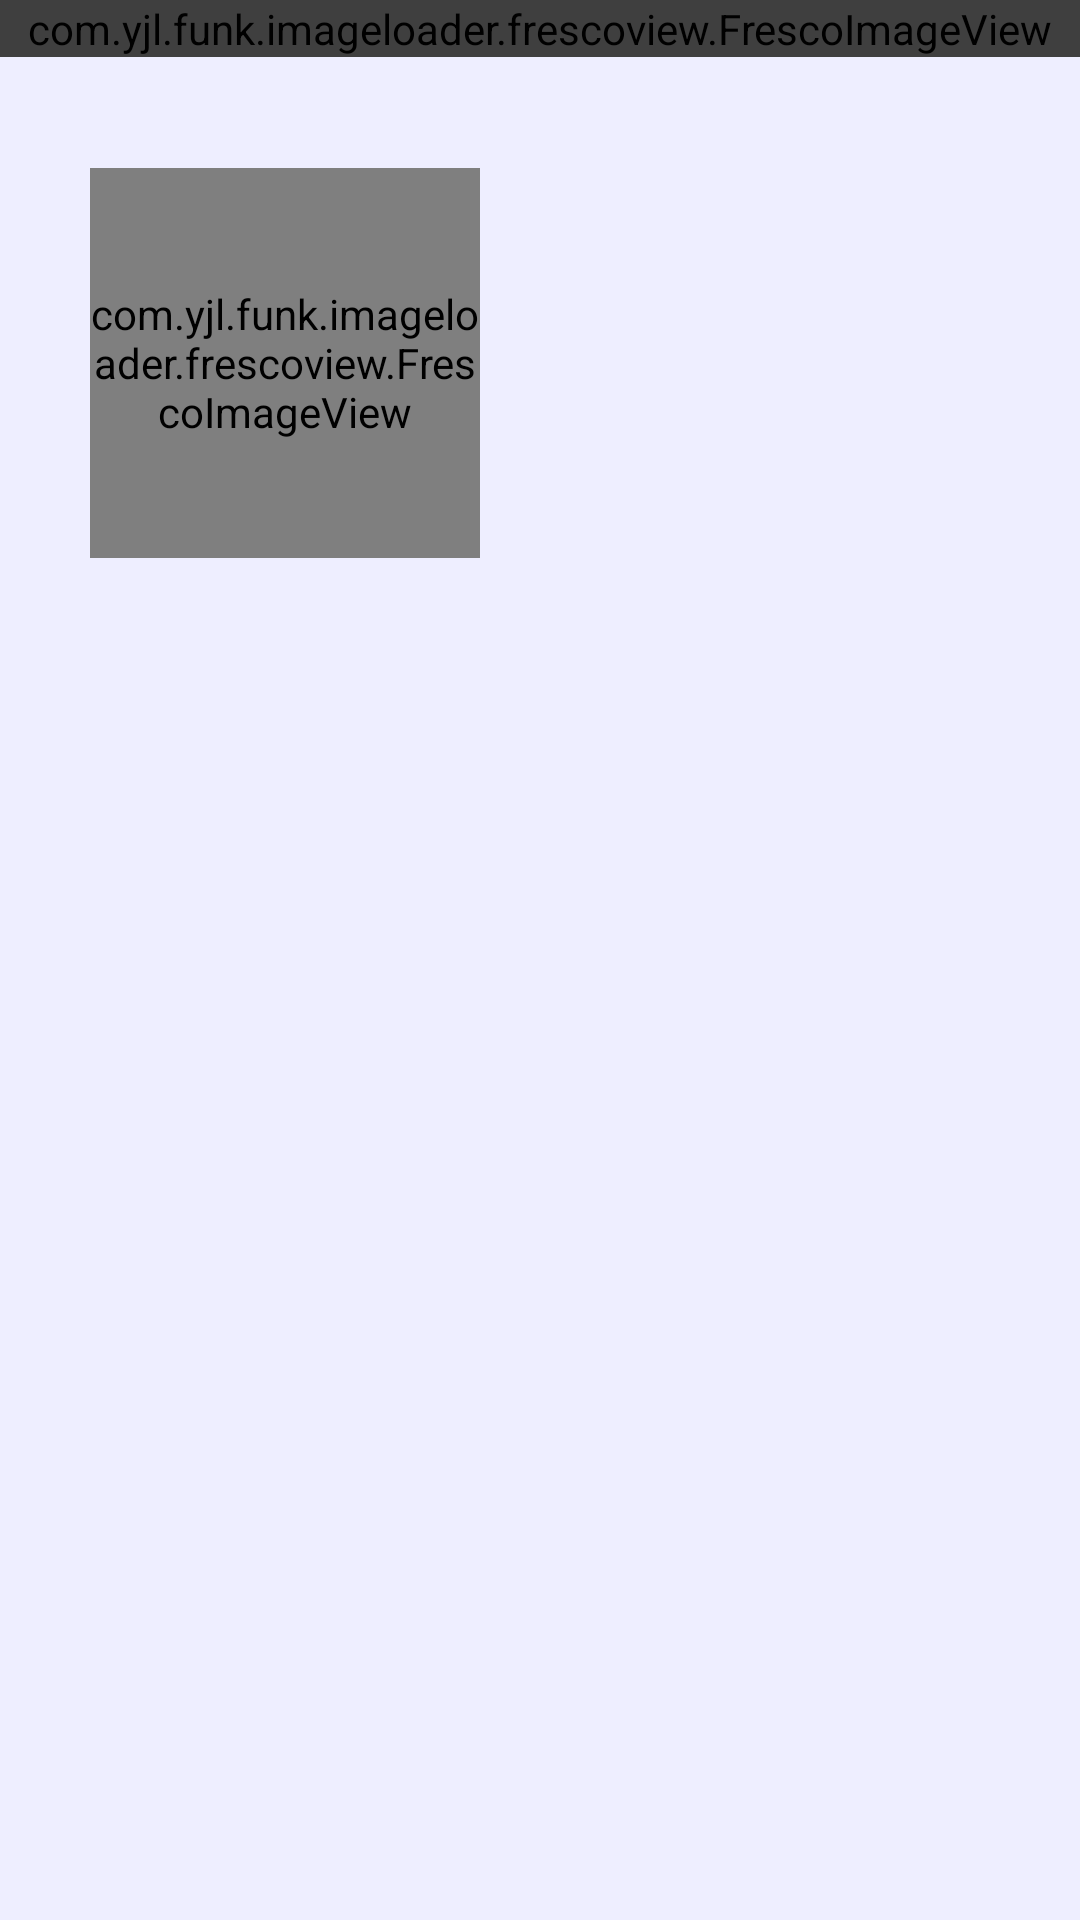

Android layout source for this screen:
<!-- AndroidManifest.xml: application theme AppTheme -->
<!-- res/layout/fragment_album_info.xml -->
<?xml version="1.0" encoding="utf-8"?>
<LinearLayout xmlns:android="http://schemas.android.com/apk/res/android"
              xmlns:app="http://schemas.android.com/apk/res-auto"
              android:layout_width="match_parent"
              android:layout_height="match_parent"
              android:background="@color/theme_bg"
              android:orientation="vertical">


    <android.support.design.widget.CoordinatorLayout
        android:layout_width="match_parent"
        android:layout_height="match_parent"
        android:orientation="vertical">

        <android.support.design.widget.AppBarLayout
            android:id="@+id/bar_layout"
            android:layout_width="match_parent"
            android:layout_height="wrap_content"
            android:background="@color/theme_bg"
            android:elevation="0dp">

            <android.support.design.widget.CollapsingToolbarLayout
                android:id="@+id/collapsing_toolbar_layout"
                android:layout_width="match_parent"
                android:layout_height="match_parent"
                app:collapsedTitleTextAppearance="@style/ToolbarTitleAppearance"
                app:contentScrim="@drawable/toolbar_bg"
                app:expandedTitleTextAppearance="@style/CollapsingToolbarTitleAppearance"
                app:layout_scrollFlags="scroll|exitUntilCollapsed">

                <FrameLayout
                    android:layout_width="match_parent"
                    android:layout_height="wrap_content">

                    <FrameLayout
                        android:layout_width="match_parent"
                        android:layout_height="wrap_content"
                        android:foreground="#80000000">

                        <com.yjl.funk.imageloader.frescoview.FrescoImageView
                            android:id="@+id/iv_bg"
                            android:layout_width="match_parent"
                            android:layout_height="wrap_content"
                            app:viewAspectRatio="1.35"
                            />
                    </FrameLayout>

                    <LinearLayout
                        android:layout_width="match_parent"
                        android:layout_height="wrap_content"
                        android:orientation="horizontal"
                        android:paddingLeft="30dp"
                        android:paddingTop="?actionBarSize">

                        <com.yjl.funk.imageloader.frescoview.FrescoImageView
                            android:id="@+id/iv_album"
                            android:layout_width="130dp"
                            android:layout_height="130dp"
                            android:layout_marginTop="@dimen/dp_10"
                            />

                        <LinearLayout
                            android:id="@+id/ll_base_info"
                            android:layout_width="match_parent"
                            android:layout_height="wrap_content"
                            android:layout_gravity="center_vertical"
                            android:orientation="vertical"
                            android:paddingLeft="20dp"
                            android:paddingTop="@dimen/dp_10"
                            android:visibility="gone"
                            >

                            <TextView
                                android:id="@+id/tv_author"
                                android:layout_width="wrap_content"
                                android:layout_height="wrap_content"
                                android:drawablePadding="@dimen/dp_5"
                                android:drawableRight="@drawable/to_next_white"
                                android:paddingLeft="@dimen/dp_5"
                                android:paddingBottom="@dimen/dp_5"
                                android:paddingTop="@dimen/dp_5"
                                android:textColor="@color/white"
                                android:textSize="12sp"
                                android:singleLine="true"
                                android:paddingRight="20dp"
                                />

                            <TextView
                                android:id="@+id/tv_describe"
                                android:layout_width="match_parent"
                                android:layout_height="wrap_content"
                                android:padding="@dimen/dp_5"
                                android:textColor="@color/white"
                                android:textSize="12sp"
                                />

                            <TextView
                                android:id="@+id/tv_info"
                                android:layout_width="wrap_content"
                                android:layout_height="wrap_content"
                                android:layout_marginTop="@dimen/dp_5"
                                android:drawableLeft="@drawable/ic_album_info"
                                android:drawablePadding="@dimen/dp_5"
                                android:gravity="center_vertical"
                                android:paddingLeft="@dimen/dp_5"
                                android:text="查看专辑简介"
                                android:textColor="@color/white"
                                android:textSize="12sp"
                                />
                        </LinearLayout>
                    </LinearLayout>

                </FrameLayout>

                <android.support.v7.widget.Toolbar
                    android:id="@+id/toolbar"
                    style="@style/CommonToolbar"
                    android:layout_width="match_parent"
                    android:layout_height="?attr/actionBarSize"
                    android:layout_gravity="top"
                    app:layout_collapseMode="pin"
                    >
                </android.support.v7.widget.Toolbar>
            </android.support.design.widget.CollapsingToolbarLayout>

            <LinearLayout
                android:id="@+id/ll_play_all"
                android:layout_width="match_parent"
                android:layout_height="36dp"
                android:background="@drawable/common_ripple"
                android:gravity="center_vertical"
                android:orientation="horizontal"
                android:paddingLeft="10dp"
                android:visibility="gone"
                >

                <TextView
                    android:layout_width="wrap_content"
                    android:layout_height="20dp"
                    android:drawableLeft="@drawable/ic_play_all"
                    android:drawablePadding="@dimen/dp_5"
                    android:gravity="center_vertical"
                    android:text="@string/play_all"
                    android:textColor="@color/text_black"
                    android:textSize="14sp"/>

                <TextView
                    android:id="@+id/tv_list_total"
                    android:layout_width="0dp"
                    android:layout_height="wrap_content"
                    android:layout_weight="1"
                    android:gravity="center_vertical"
                    android:paddingLeft="@dimen/dp_5"
                    android:textColor="@color/text_gray"
                    android:textSize="10sp"/>

                <TextView
                    android:id="@+id/tv_multiple_choice"
                    android:layout_width="wrap_content"
                    android:layout_height="match_parent"
                    android:background="@drawable/common_ripple"
                    android:drawableLeft="@drawable/ic_multiple_choice"
                    android:drawablePadding="@dimen/dp_5"
                    android:gravity="center_vertical"
                    android:paddingLeft="@dimen/dp_10"
                    android:paddingRight="@dimen/dp_10"
                    android:text="@string/multiple_choice"
                    android:textColor="@color/text_black"
                    android:textSize="12sp"/>
            </LinearLayout>
        </android.support.design.widget.AppBarLayout>

        <android.support.v7.widget.RecyclerView
            android:id="@+id/rv_song"
            android:layout_width="match_parent"
            android:layout_height="wrap_content"
            android:overScrollMode="never"
            android:paddingLeft="@dimen/dp_10"
            android:paddingRight="@dimen/dp_10"
            app:layout_behavior="@string/appbar_scrolling_view_behavior"></android.support.v7.widget.RecyclerView>

    </android.support.design.widget.CoordinatorLayout>

</LinearLayout>
<!-- resources referenced by this layout -->
<resources>
  <color name="text_black">#2e2e2e</color>
  <color name="text_gray">#8c8c8c</color>
  <color name="theme_bg">#EEEEFF</color>
  <color name="white">#FFFFFF</color>
  <dimen name="dp_5">5dp</dimen>
  <!-- drawable common_ripple (drawable) -->
  <?xml version="1.0" encoding="utf-8"?>
  <ripple xmlns:android="http://schemas.android.com/apk/res/android"
      android:color="@color/ripple_color">
      <item>
          <shape android:shape="rectangle">
              <solid android:color="@color/white" />
          </shape>
      </item>
  </ripple>
  <!-- drawable ic_multiple_choice: png bitmap (drawable-xxhdpi, 337 bytes) -->
  <!-- drawable ic_play_all: png bitmap (drawable-xxhdpi, 1795 bytes) -->
  <!-- drawable to_next_white: png bitmap (drawable-xxhdpi, 15098 bytes) -->
  <!-- drawable toolbar_bg: png bitmap (drawable-xxhdpi, 2318 bytes) -->
  <string name="multiple_choice">多选</string>
  <string name="play_all">播放全部</string>
  <style name="CollapsingToolbarTitleAppearance" parent="TextAppearance.Design.CollapsingToolbar.Expanded">
          <item name="android:textSize">20sp</item>
          <item name="android:textColor">@color/white</item>
      </style>
  <style name="CommonToolbar" parent="Widget.AppCompat.Toolbar">
          <item name="contentInsetStartWithNavigation">0dp</item>
          <item name="maxButtonHeight">52dp</item>
          <item name="titleTextAppearance">@style/ToolbarTitleAppearance</item>
          <item name="subtitleTextAppearance">@style/ToolbarSubTitleAppearance</item>
      </style>
  <style name="ToolbarTitleAppearance">
          <item name="android:textSize">16sp</item>
          <item name="android:textColor">@color/white</item>
      </style>
  <style name="AppTheme" parent="Theme.AppCompat.Light.NoActionBar">
          
          <item name="colorPrimary">@color/colorPrimary</item>
          <item name="colorPrimaryDark">@color/colorPrimaryDark</item>
          <item name="colorAccent">@color/colorAccent</item>
          <item name="android:windowBackground">@color/theme_bg</item>
          <item name="toolbarNavigationButtonStyle">@style/CustomNavigationButtonStyle</item>
      </style>
  <color name="ripple_color">#50949292</color>
  <style name="ToolbarSubTitleAppearance">
          <item name="android:textSize">12sp</item>
          <item name="android:textColor">@color/white</item>
      </style>
  <color name="colorPrimary">#a000d4</color>
  <color name="colorPrimaryDark">#1AC0AF</color>
  <color name="colorAccent">#FF4081</color>
  <style name="CustomNavigationButtonStyle">
          <item name="android:minWidth">0dp</item>
          <item name="android:background">?attr/selectableItemBackground</item>
          <item name="android:paddingTop">16dp</item>
          <item name="android:paddingBottom">16dp</item>
          <item name="android:paddingStart">16dp</item>
          <item name="android:paddingEnd">16dp</item>
          <item name="android:layout_width">20dp</item>
          <item name="android:clickable">true</item>
      </style>
</resources>
